Photos from the image-classification dataset "dataset" in the GitHub repository vinukaran20-bit/retail. Its 2 classes are: defective, good.

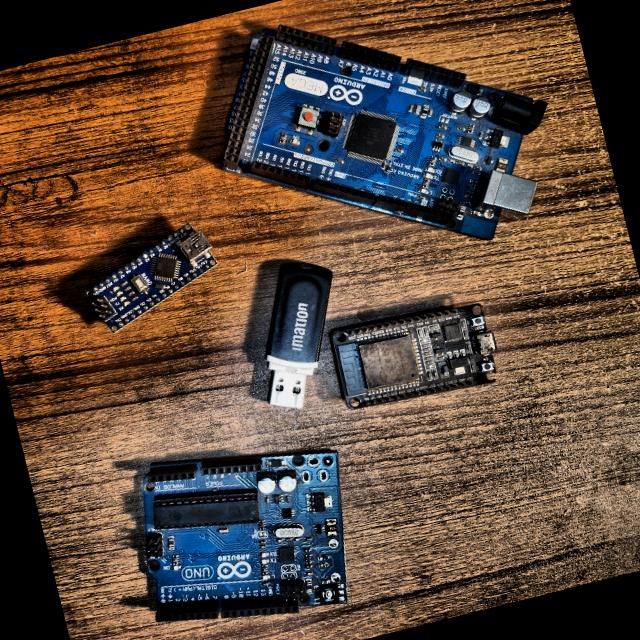
Label: defective

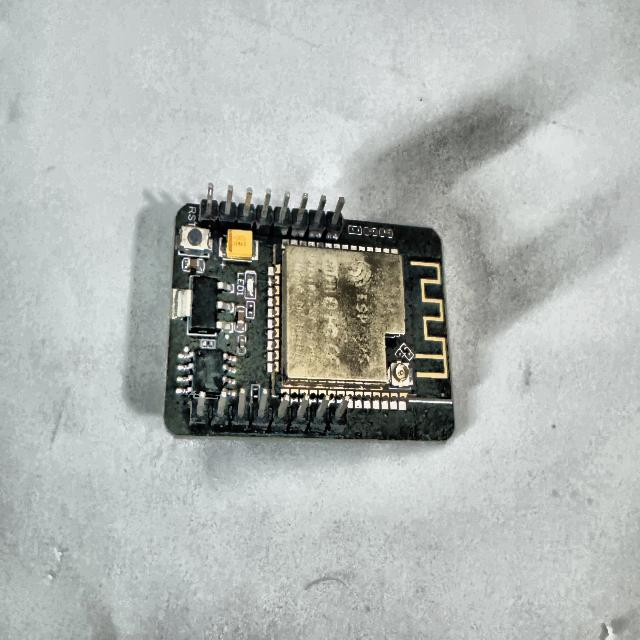
Label: defective

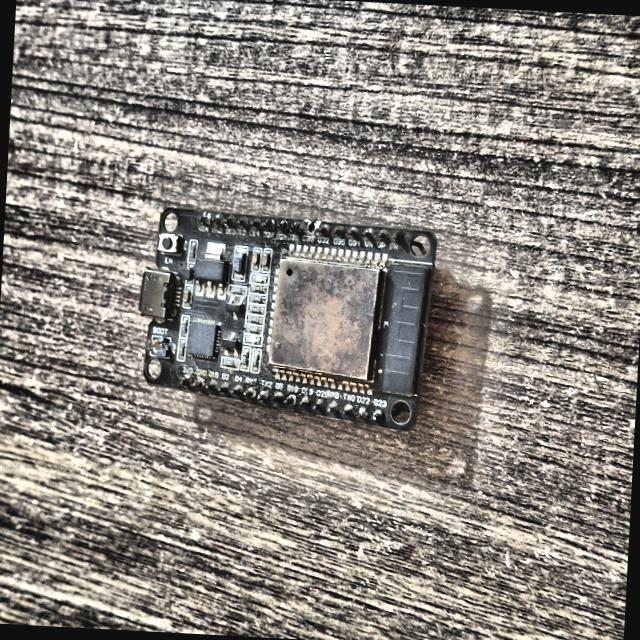
Label: defective

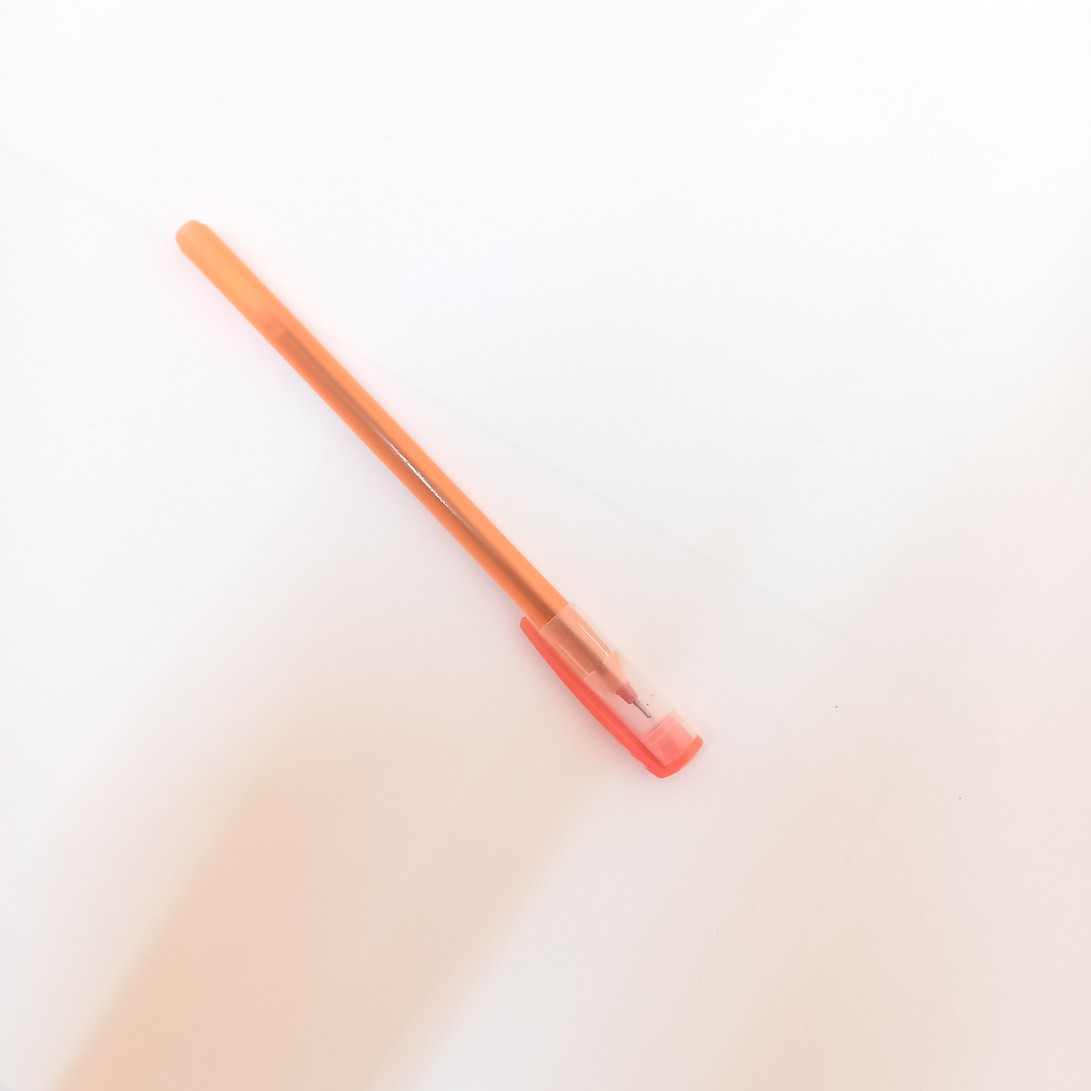
Label: good

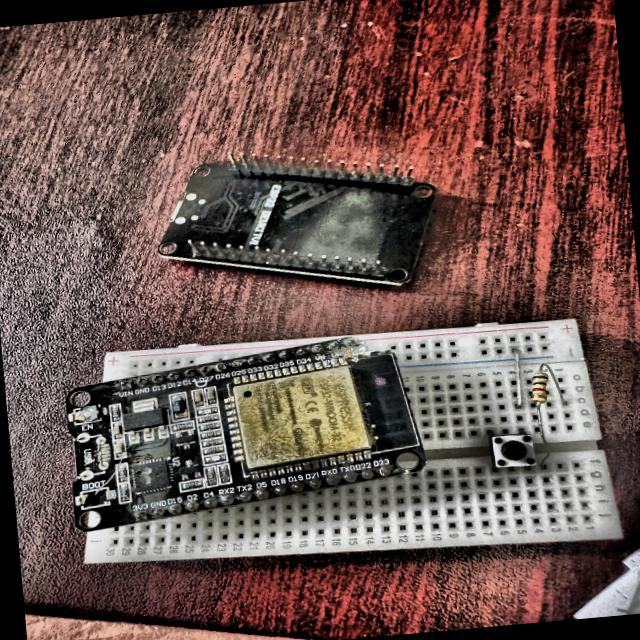
Label: defective

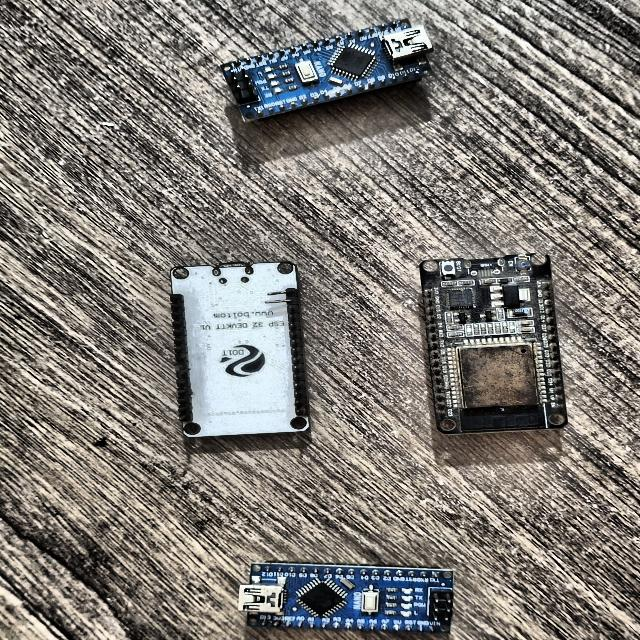
Label: defective
